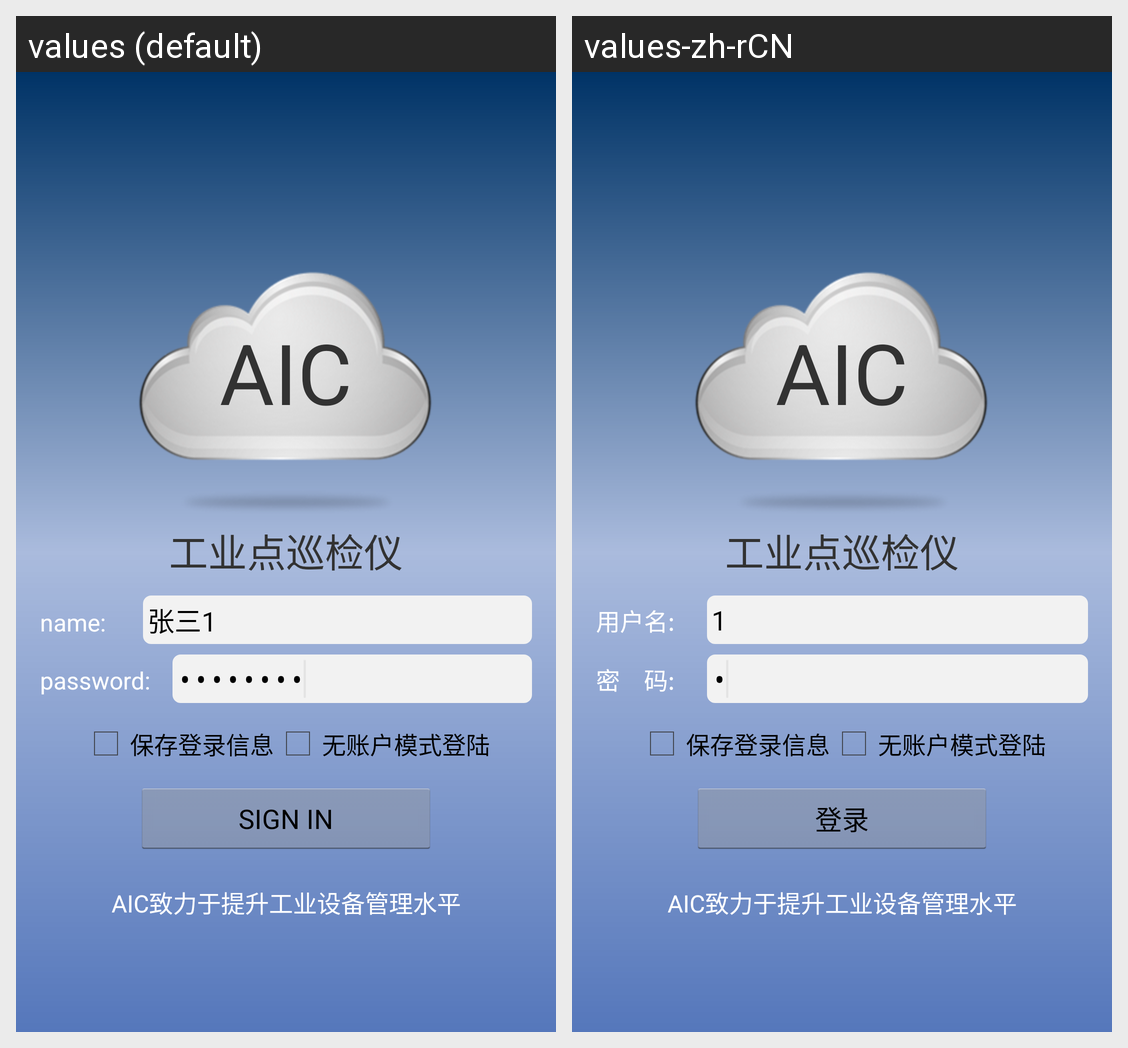

The Android screen above is rendered under two locales of the same app. Produce the string resources it draws, with the default and per-locale values.
Android screen res/layout/login_activity.xml rendered under 2 locales, left to right: values (default), values-zh-rCN. Device: Nexus 5 (rendered at 1080×1920; each locale shown at half size, 540×960, under a caption strip naming it); theme AppTheme.
Strings drawn on this screen, with the default value and each locale's value (text and hints the layout hard-codes, and strings that could not be matched under every locale, appear in the picture but are not listed):

devicename
  values: 工业点巡检仪
  values-zh-rCN: 工业点巡检仪

user_name
  values: name:
  values-zh-rCN: 用户名:

default_username
  values: 张三1
  values-zh-rCN: 1

user_pswd
  values: password:
  values-zh-rCN: 密    码:

default_password
  values: 00000000
  values-zh-rCN: 0

save_uinfo
  values: 保存登录信息
  values-zh-rCN: 保存登录信息

nolog
  values: 无账户模式登陆
  values-zh-rCN: 无账户模式登陆

login
  values: SIGN IN
  values-zh-rCN: 登录

infors
  values: AIC致力于提升工业设备管理水平
  values-zh-rCN: AIC致力于提升工业设备管理水平
